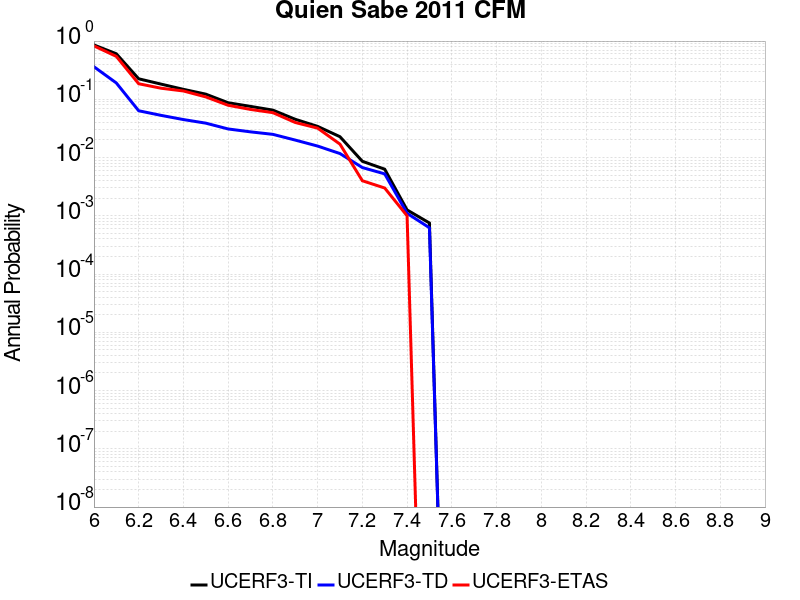

The table this chart was drawn from, first rows:
Magnitude, UCERF3-TI Prob, UCERF3-TD Prob, UCERF3-ETAS Prob
6.0, 0.8572, 0.3622, 0.826
6.1, 0.6055, 0.1909, 0.546
6.2, 0.2251, 0.0636, 0.185
6.3, 0.1824, 0.05303, 0.155
6.4, 0.1483, 0.04492, 0.139
6.5, 0.1227, 0.03898, 0.11
6.6, 0.08729, 0.03098, 0.079
6.7, 0.07556, 0.02762, 0.067
6.8, 0.06521, 0.02503, 0.059
6.9, 0.04541, 0.01996, 0.04
7.0, 0.0343, 0.01575, 0.032
7.1, 0.0228, 0.01172, 0.017
7.2, 0.008635, 0.006737, 0.004
7.3, 0.006316, 0.005247, 0.003
7.4, 0.001262, 0.001103, 0.001
7.5, 7.527995E-4, 6.2307337E-4, 0.0
